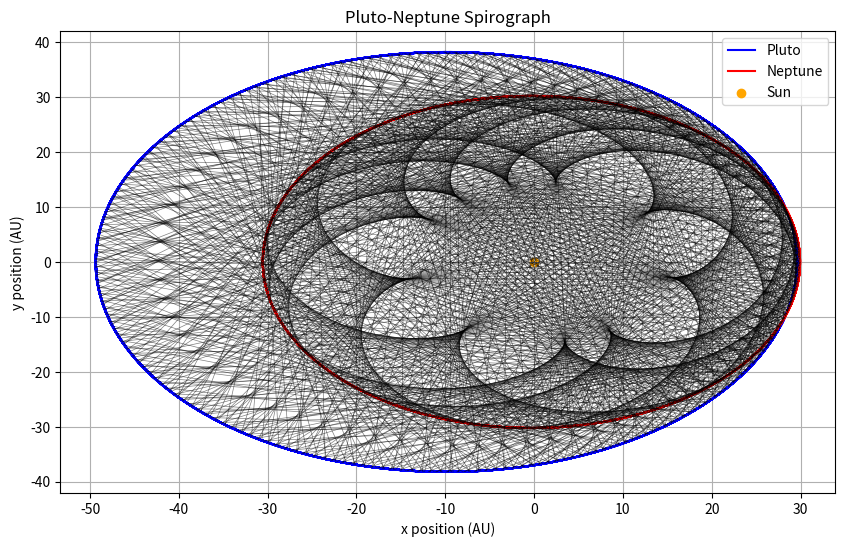

Reproduce this figure in Python.
import numpy as np
import matplotlib.pyplot as plt


pluto_a = 39.509
pluto_e = 0.25
neptune_a = 30.246
neptune_e = 0.01

pluto_P = (pluto_a ** 3) ** 0.5
neptune_P = (neptune_a ** 3) ** 0.5

years = 10*pluto_P
days_per_year = 365
time_step = years*365/1234  # days
total_steps = int(years * days_per_year / time_step)

pluto_x_positions = np.zeros(total_steps)
pluto_y_positions = np.zeros(total_steps)
neptune_x_positions = np.zeros(total_steps)
neptune_y_positions = np.zeros(total_steps)

pluto_theta = 0
neptune_theta = 0

lines_x = []
lines_y = []

for i in range(total_steps):
    pluto_theta_rad = np.deg2rad(pluto_theta)
    neptune_theta_rad = np.deg2rad(neptune_theta)

    pluto_r = (pluto_a * (1 - pluto_e ** 2)) / (1 + pluto_e * np.cos(pluto_theta_rad))
    neptune_r = (neptune_a * (1 - neptune_e ** 2)) / (1 + neptune_e * np.cos(neptune_theta_rad))

    pluto_x = pluto_r * np.cos(pluto_theta_rad)
    pluto_y = pluto_r * np.sin(pluto_theta_rad)
    neptune_x = neptune_r * np.cos(neptune_theta_rad)
    neptune_y = neptune_r * np.sin(neptune_theta_rad)

    pluto_x_positions[i] = pluto_x
    pluto_y_positions[i] = pluto_y
    neptune_x_positions[i] = neptune_x
    neptune_y_positions[i] = neptune_y

    lines_x.append([pluto_x, neptune_x])
    lines_y.append([pluto_y, neptune_y])

    pluto_theta += 360 * time_step / days_per_year
    neptune_theta += 360 * time_step / (days_per_year * (neptune_P / pluto_P))

plt.figure(figsize=(10, 6))
plt.plot(pluto_x_positions, pluto_y_positions, color='blue', label='Pluto')
plt.plot(neptune_x_positions, neptune_y_positions, color='red', label='Neptune')
for line_x, line_y in zip(lines_x, lines_y):
    plt.plot(line_x, line_y, color="black", linewidth=0.5, alpha=0.5)
plt.scatter([0], [0], color="orange", marker="o", label="Sun")
plt.xlabel("x position (AU)")
plt.ylabel("y position (AU)")
plt.title("Pluto-Neptune Spirograph")
plt.legend()
plt.grid(True)
plt.show()
